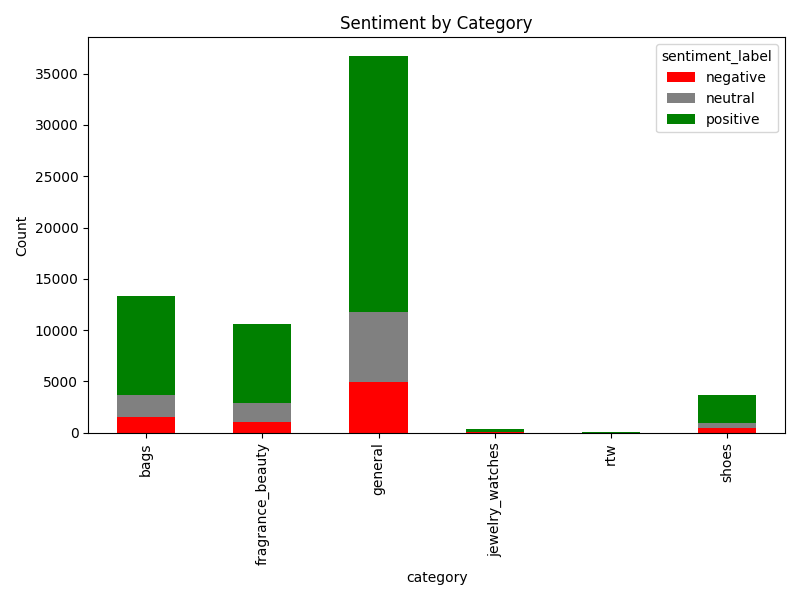

Values plotted in this chart, from the file beside it:
category, negative, neutral, positive
bags, 1547, 2139, 9608
fragrance_beauty, 1044, 1871, 7650
general, 4993, 6798, 24920
jewelry_watches, 34, 78, 246
rtw, 5, 10, 37
shoes, 441, 499, 2702
